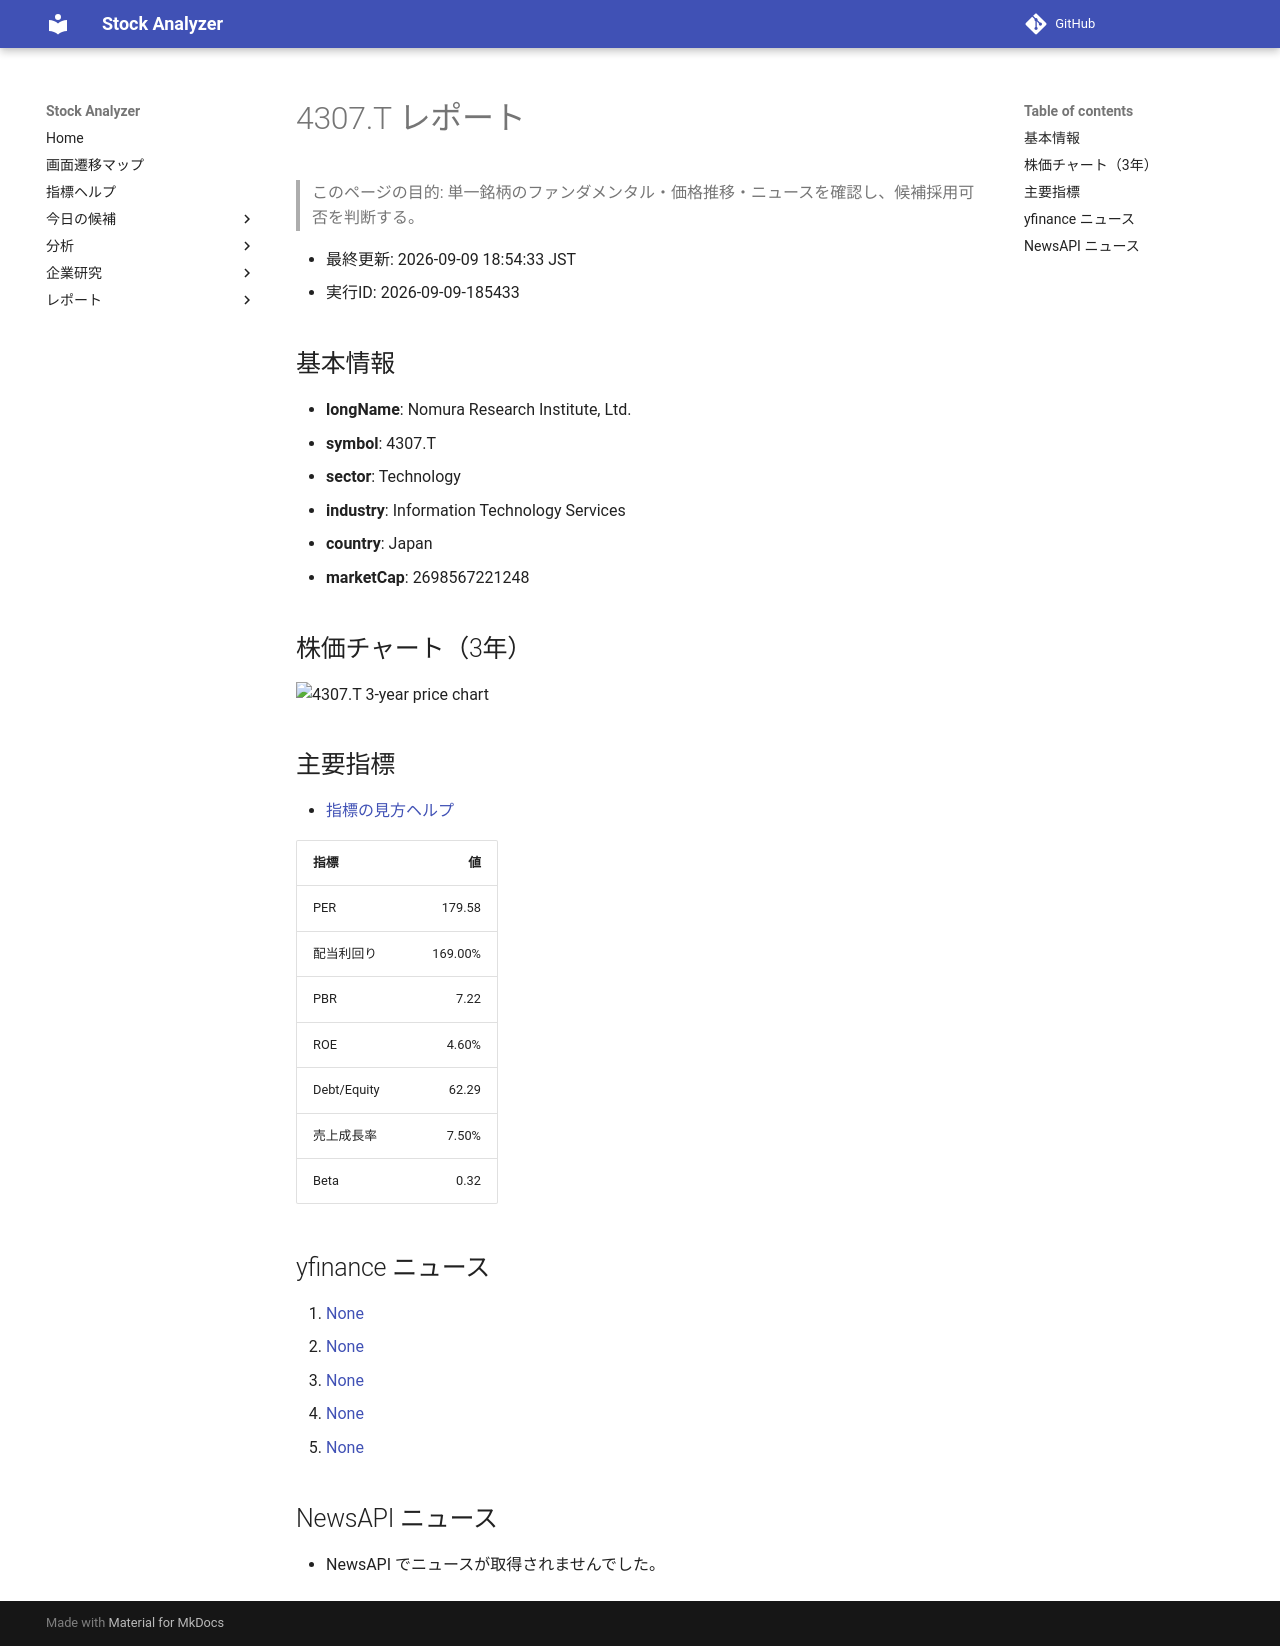

repository: Yumi-note/Making-APP · page: reports/2026-09-09/185433/4307_T/index.html · generator: mkdocs

# 4307.T レポート

> このページの目的: 単一銘柄のファンダメンタル・価格推移・ニュースを確認し、候補採用可否を判断する。

- 最終更新: 2026-09-09 18:54:33 JST
- 実行ID: 2026-09-09-185433

## 基本情報

- **longName**: Nomura Research Institute, Ltd.
- **symbol**: 4307.T
- **sector**: Technology
- **industry**: Information Technology Services
- **country**: Japan
- **marketCap**: 2698567221248

## 株価チャート（3年）

![4307.T 3-year price chart](4307_T_3y.png)

## 主要指標

- [指標の見方ヘルプ](../../../../indicators.md)

| 指標 | 値 |
|---|---:|
| PER | 179.58 |
| 配当利回り | 169.00% |
| PBR | 7.22 |
| ROE | 4.60% |
| Debt/Equity | 62.29 |
| 売上成長率 | 7.50% |
| Beta | 0.32 |

## yfinance ニュース

1. [None](None)
2. [None](None)
3. [None](None)
4. [None](None)
5. [None](None)

## NewsAPI ニュース

- NewsAPI でニュースが取得されませんでした。
